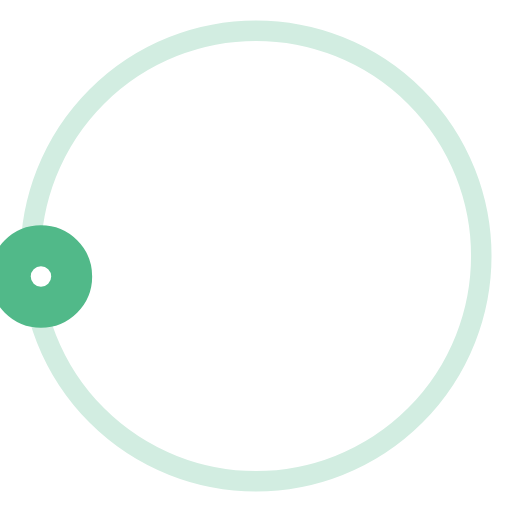
t = 0.00 s
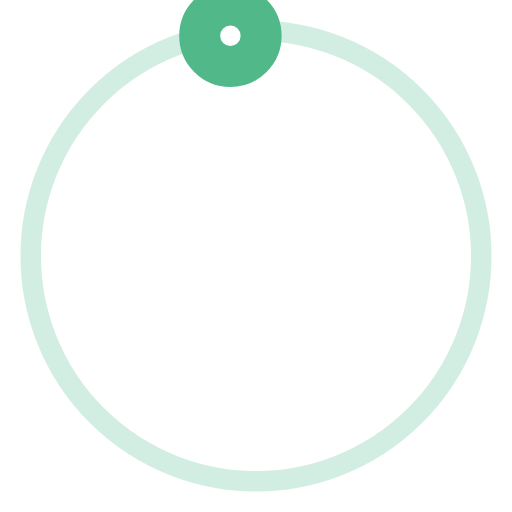
t = 0.13 s
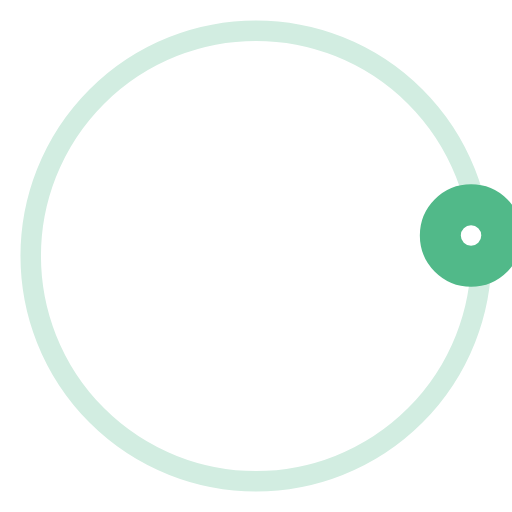
t = 0.25 s
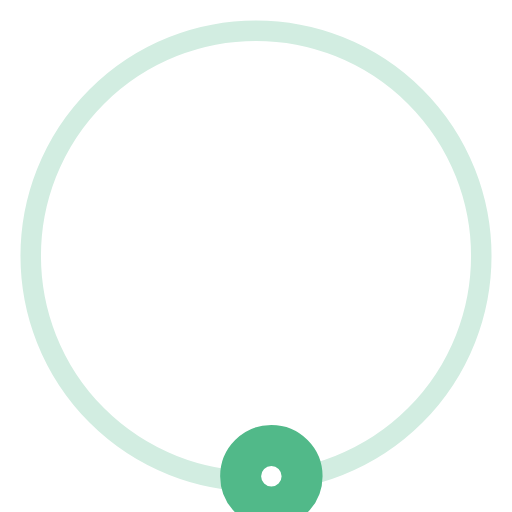
t = 0.38 s

The animated SVG that drew these frames (rendered in a browser with its animation timeline set to each time). Animation: 1 SMIL element (animateTransform=1); one cycle of 0.50 s, repeats indefinitely.

<svg version="1.1" id="L3" xmlns="http://www.w3.org/2000/svg" xmlns:xlink="http://www.w3.org/1999/xlink" x="0px" y="0px"
  viewBox="0 0 100 100" enable-background="new 0 0 0 0" xml:space="preserve">
<circle fill="none" stroke="#d2ede1" stroke-width="4" cx="50" cy="50" r="44" />
  <circle fill="#fff" stroke="#51B989" stroke-width="8" cx="8" cy="54" r="6" >
    <animateTransform
      attributeName="transform"
      dur="0.5s"
      type="rotate"
      from="0 50 48"
      to="360 50 52"
      repeatCount="indefinite" />
  </circle>
</svg>
